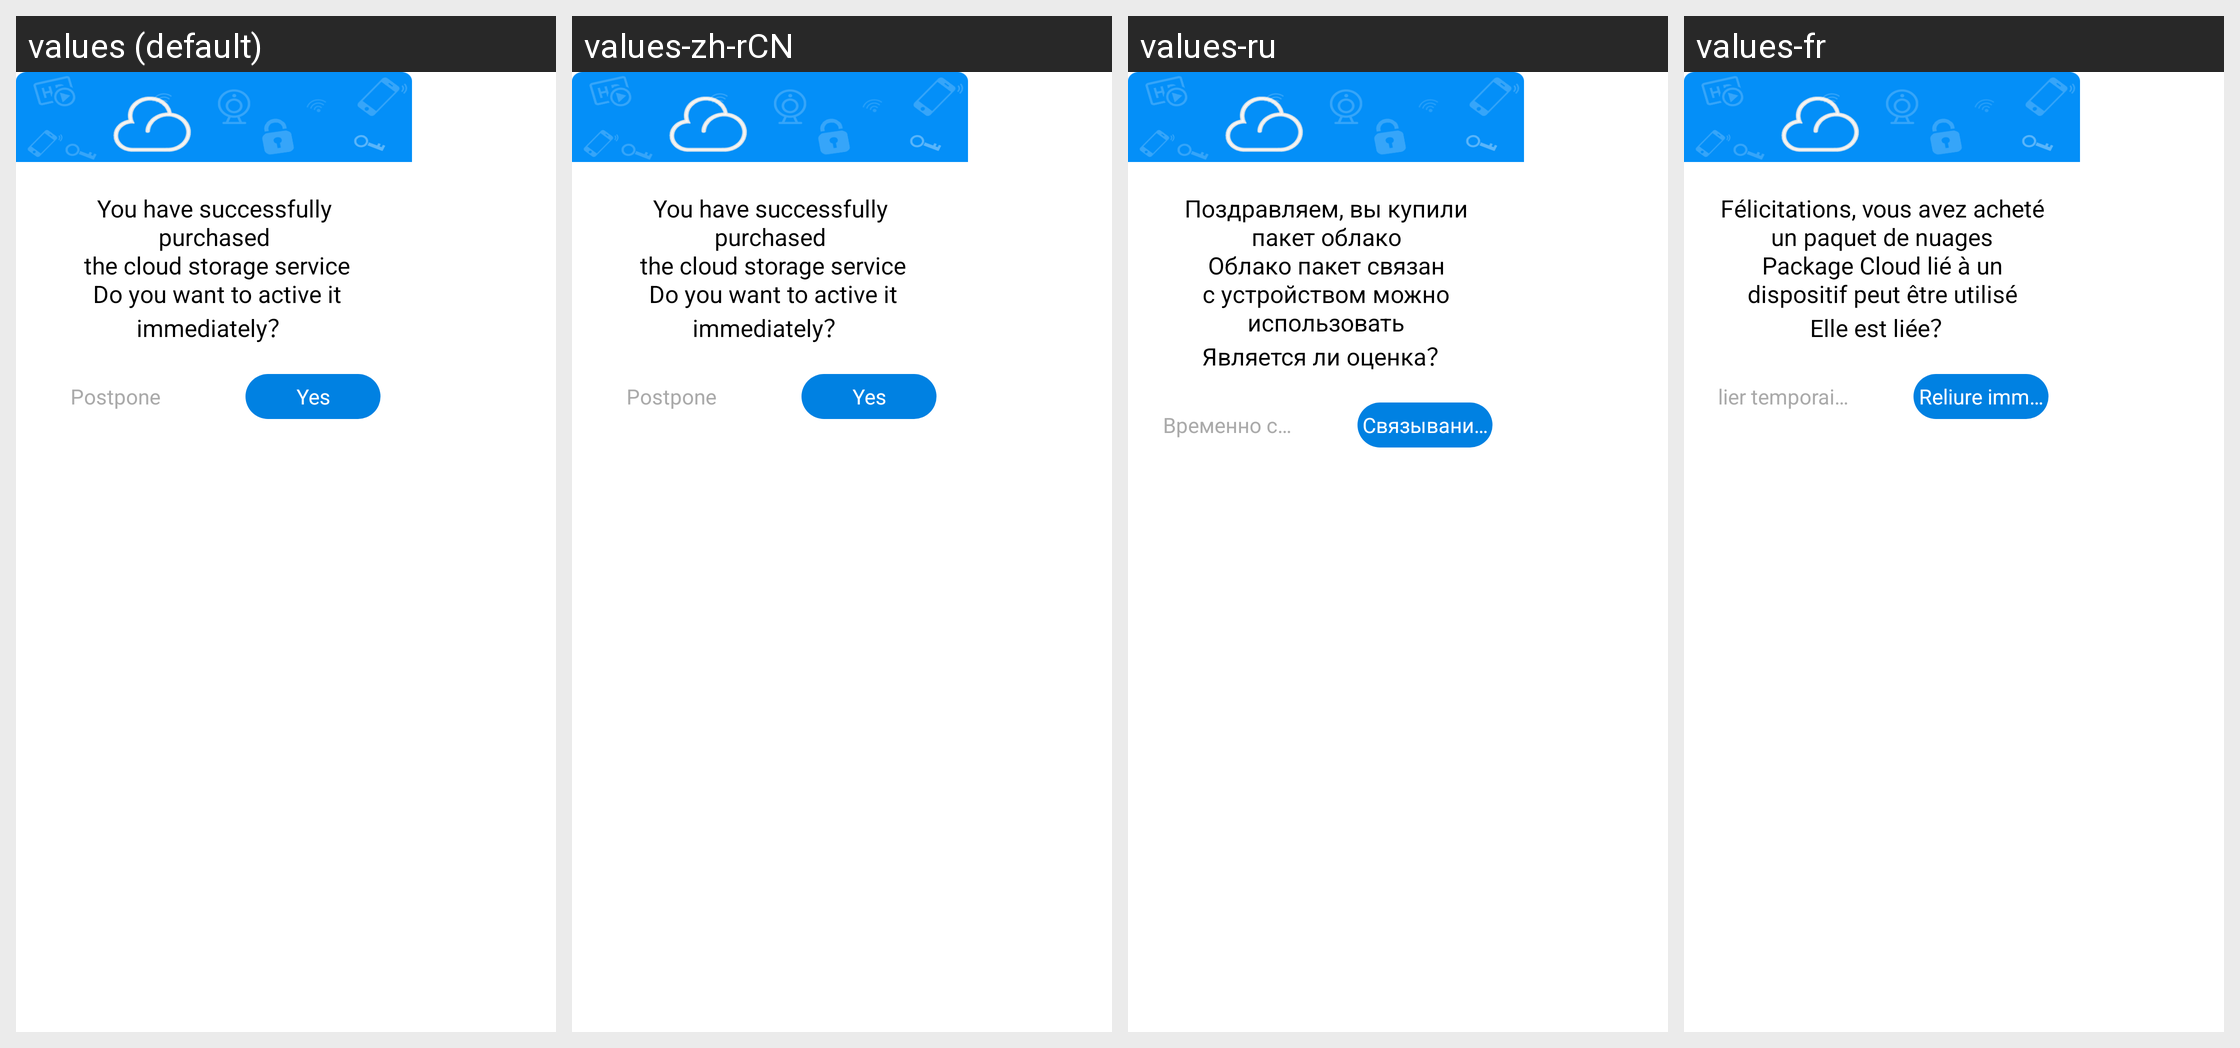

The Android screen above is rendered under several locales of the same app. Produce the string resources it draws, with the default and per-locale values.
Android screen res/layout/show_alert_auto_bind.xml rendered under 4 locales, left to right: values (default), values-zh-rCN, values-ru, values-fr. Device: Nexus 5 (rendered at 1080×1920; each locale shown at half size, 540×960, under a caption strip naming it); theme AppTheme.
Other locales in the repository, not shown: values-zh-rTW.
Strings drawn on this screen, with the default value and each locale's value (text and hints the layout hard-codes, and strings that could not be matched under every locale, appear in the picture but are not listed):

str_auto_bind_service_tip
  values: You have successfully purchased
       the cloud storage service
       Do you want to active it immediately？
  values-zh-rCN: You have successfully purchased
       the cloud storage service
       Do you want to active it immediately？
  values-ru: Поздравляем, вы купили пакет облако
      Облако пакет связан с устройством можно использовать
      Является ли оценка？
  values-fr: Félicitations, vous avez acheté un paquet de nuages
      Package Cloud lié à un dispositif peut être utilisé
      Elle est liée？

str_ignore_auto_bind
  values: Postpone
  values-zh-rCN: Postpone
  values-ru: Временно связать
  values-fr: lier temporairement

str_auto_bind_service_now
  values: Yes
  values-zh-rCN: Yes
  values-ru: Связывание немедленно
  values-fr: Reliure immédiatement
